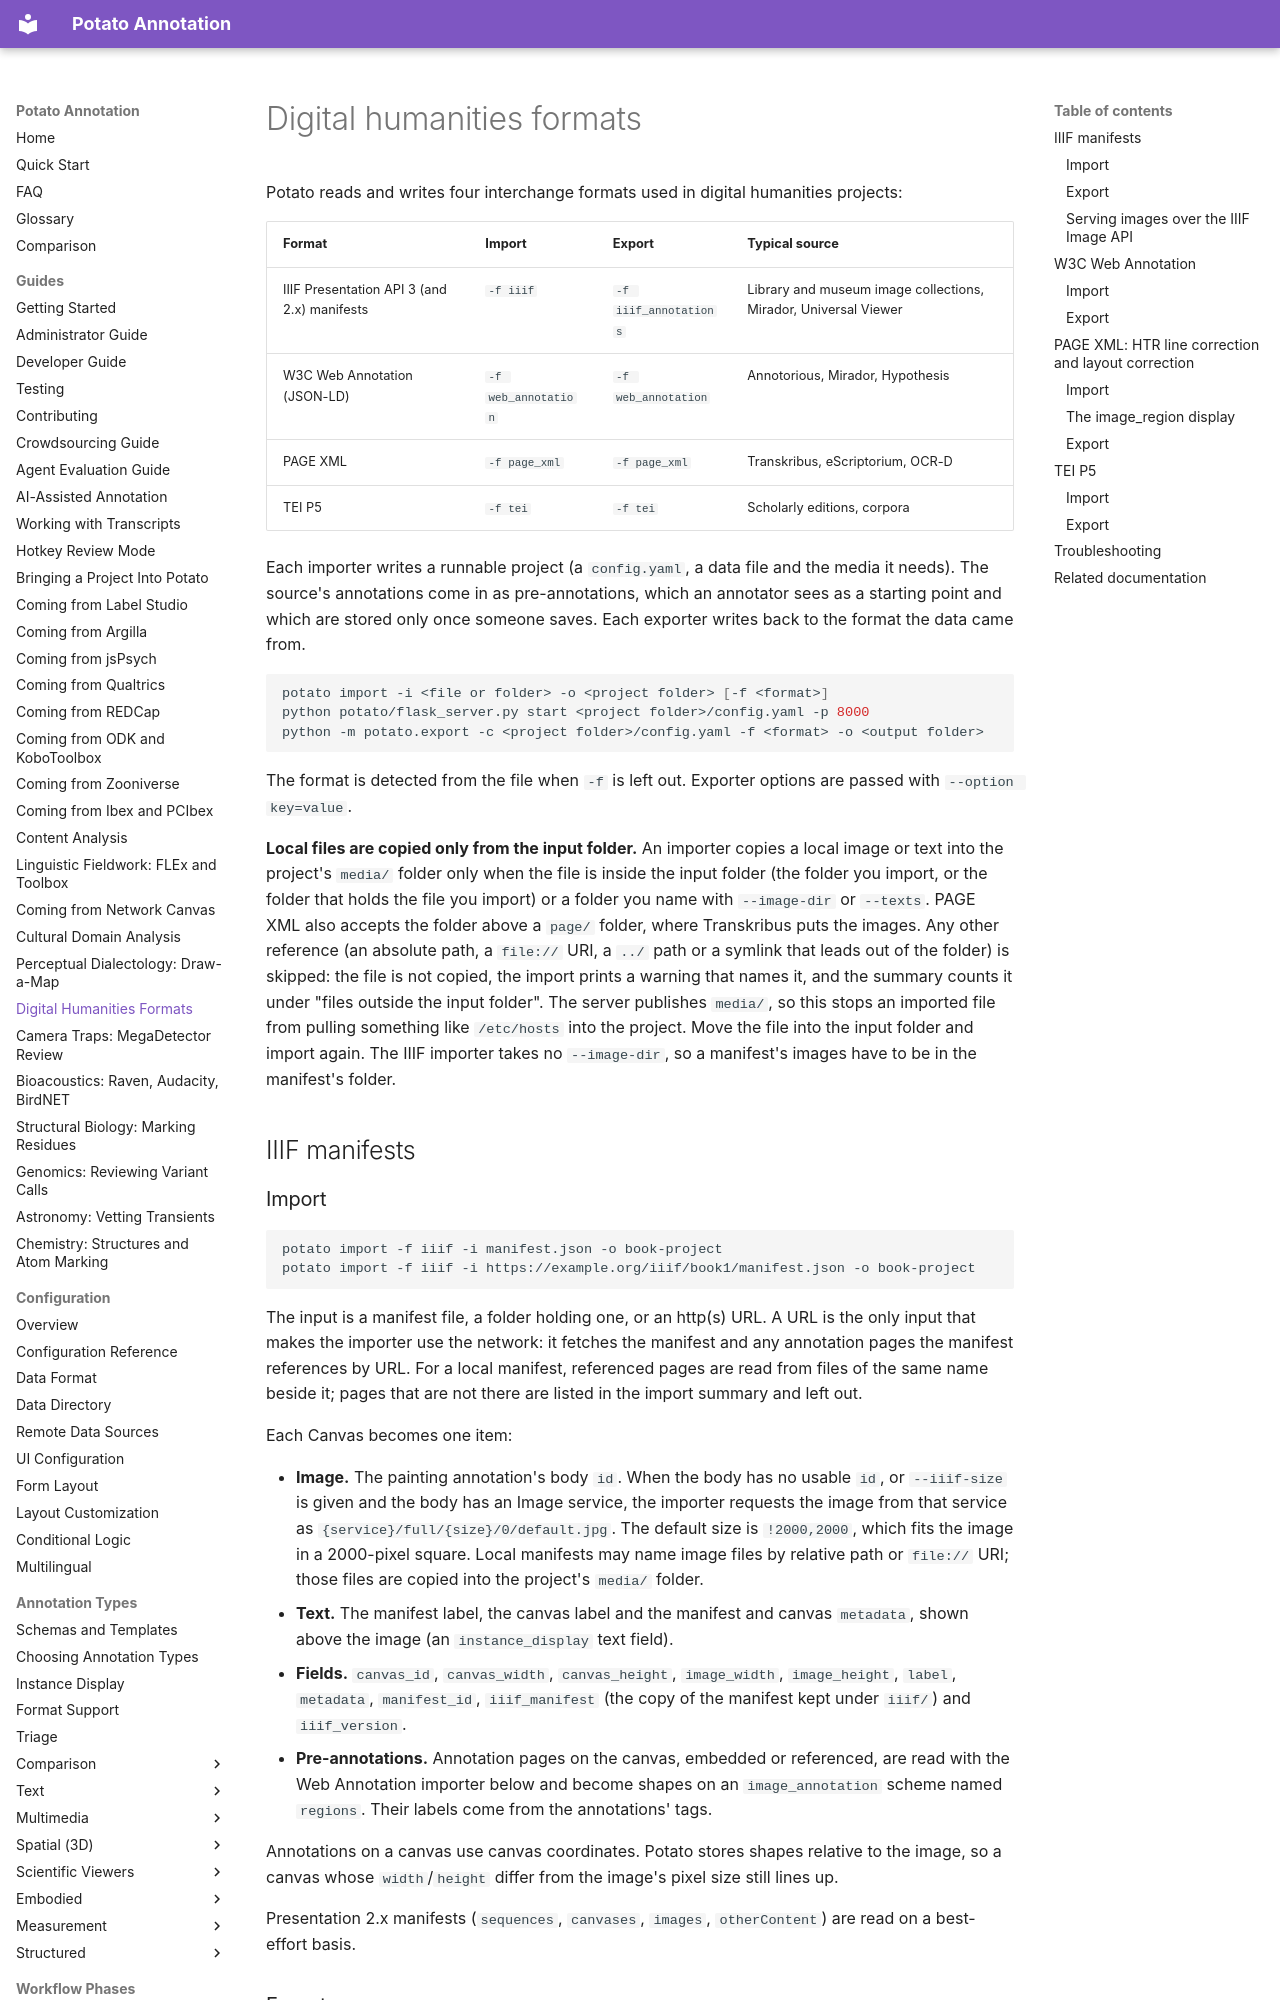

repository: davidjurgens/potato · page: guides/digital-humanities/index.html · generator: mkdocs

# Digital humanities formats

Potato reads and writes four interchange formats used in digital humanities
projects:

| Format | Import | Export | Typical source |
|---|---|---|---|
| IIIF Presentation API 3 (and 2.x) manifests | `-f iiif` | `-f iiif_annotations` | Library and museum image collections, Mirador, Universal Viewer |
| W3C Web Annotation (JSON-LD) | `-f web_annotation` | `-f web_annotation` | Annotorious, Mirador, Hypothesis |
| PAGE XML | `-f page_xml` | `-f page_xml` | Transkribus, eScriptorium, OCR-D |
| TEI P5 | `-f tei` | `-f tei` | Scholarly editions, corpora |

Each importer writes a runnable project (a `config.yaml`, a data file and the
media it needs). The source's annotations come in as pre-annotations, which an
annotator sees as a starting point and which are stored only once someone saves.
Each exporter writes back to the format the data came from.

```bash
potato import -i <file or folder> -o <project folder> [-f <format>]
python potato/flask_server.py start <project folder>/config.yaml -p 8000
python -m potato.export -c <project folder>/config.yaml -f <format> -o <output folder>
```

The format is detected from the file when `-f` is left out. Exporter options are
passed with `--option key=value`.

**Local files are copied only from the input folder.** An importer copies a
local image or text into the project's `media/` folder only when the file is
inside the input folder (the folder you import, or the folder that holds the
file you import) or a folder you name with `--image-dir` or `--texts`. PAGE XML
also accepts the folder above a `page/` folder, where Transkribus puts the
images. Any other reference (an absolute path, a `file://` URI, a `../` path or a
symlink that leads out of the folder) is skipped: the file is not copied, the
import prints a warning that names it, and the summary counts it under "files
outside the input folder". The server publishes `media/`, so this stops an
imported file from pulling something like `/etc/hosts` into the project. Move
the file into the input folder and import again. The IIIF importer takes no
`--image-dir`, so a manifest's images have to be in the manifest's folder.

## IIIF manifests
